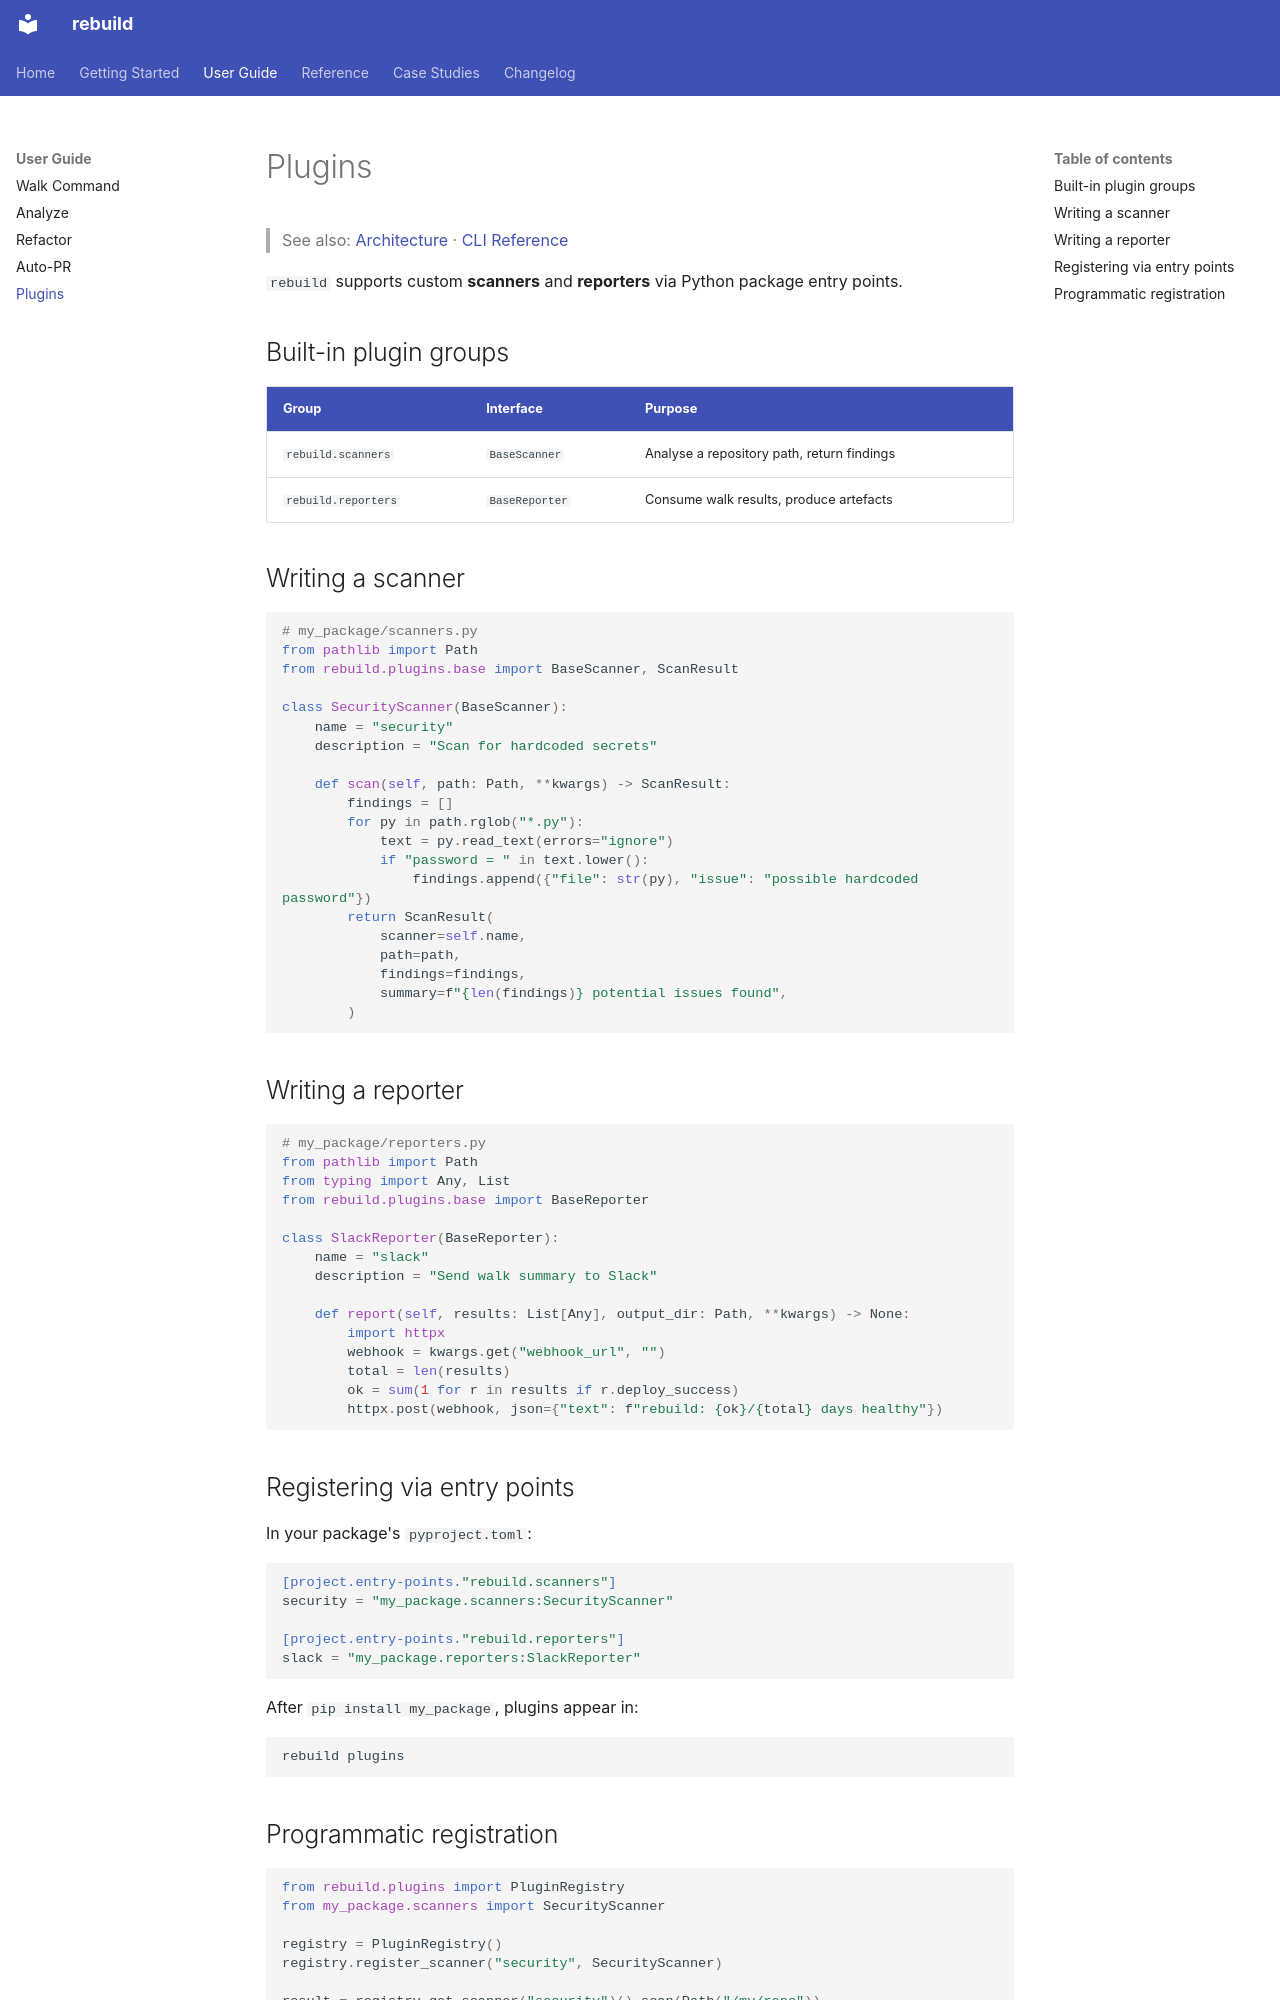

repository: semcod/resplit · page: guide/plugins/index.html · generator: mkdocs

# Plugins

> See also: [Architecture](../architecture.md#plugin-system) · [CLI Reference](../reference/cli.md#rebuild-plugins)

`rebuild` supports custom **scanners** and **reporters** via Python package entry points.

## Built-in plugin groups

| Group | Interface | Purpose |
|---|---|---|
| `rebuild.scanners` | `BaseScanner` | Analyse a repository path, return findings |
| `rebuild.reporters` | `BaseReporter` | Consume walk results, produce artefacts |

## Writing a scanner

```python
# my_package/scanners.py
from pathlib import Path
from rebuild.plugins.base import BaseScanner, ScanResult

class SecurityScanner(BaseScanner):
    name = "security"
    description = "Scan for hardcoded secrets"

    def scan(self, path: Path, **kwargs) -> ScanResult:
        findings = []
        for py in path.rglob("*.py"):
            text = py.read_text(errors="ignore")
            if "password = " in text.lower():
                findings.append({"file": str(py), "issue": "possible hardcoded password"})
        return ScanResult(
            scanner=self.name,
            path=path,
            findings=findings,
            summary=f"{len(findings)} potential issues found",
        )
```

## Writing a reporter

```python
# my_package/reporters.py
from pathlib import Path
from typing import Any, List
from rebuild.plugins.base import BaseReporter

class SlackReporter(BaseReporter):
    name = "slack"
    description = "Send walk summary to Slack"

    def report(self, results: List[Any], output_dir: Path, **kwargs) -> None:
        import httpx
        webhook = kwargs.get("webhook_url", "")
        total = len(results)
        ok = sum(1 for r in results if r.deploy_success)
        httpx.post(webhook, json={"text": f"rebuild: {ok}/{total} days healthy"})
```

## Registering via entry points

In your package's `pyproject.toml`:

```toml
[project.entry-points."rebuild.scanners"]
security = "my_package.scanners:SecurityScanner"

[project.entry-points."rebuild.reporters"]
slack = "my_package.reporters:SlackReporter"
```

After `pip install my_package`, plugins appear in:

```bash
rebuild plugins
```
